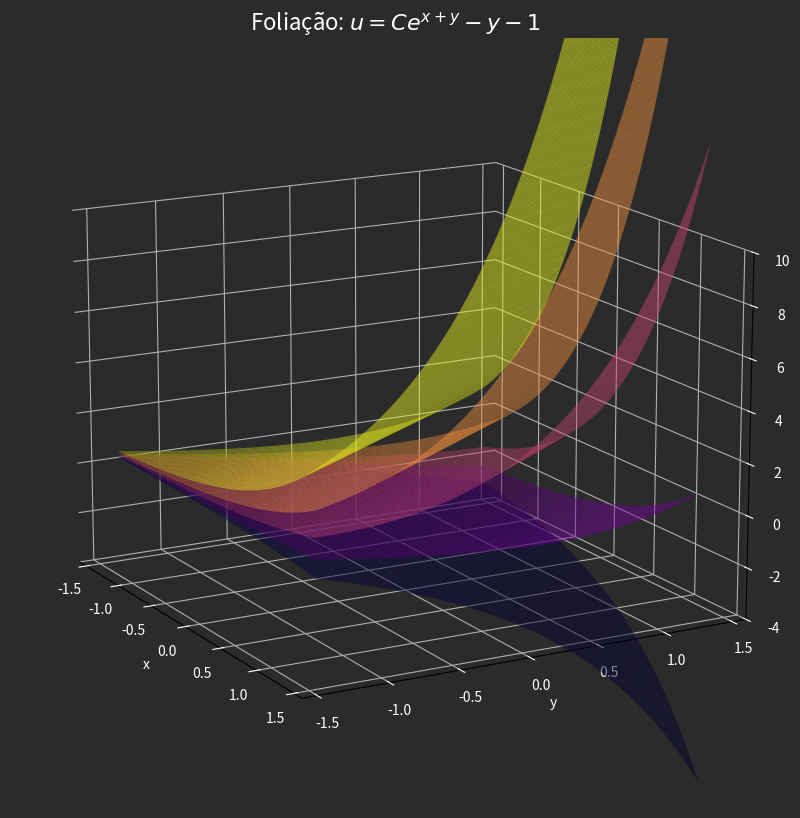

This figure's Python source: (Note: this script raises an exception after producing the figure.)
import numpy as np
import matplotlib.pyplot as plt
from mpl_toolkits.mplot3d import Axes3D
import matplotlib.cm as cm
from matplotlib.animation import FuncAnimation

# --- 1. Data ---
num = 120
x = np.linspace(-1.4, 1.4, num)
y = np.linspace(-1.4, 1.4, num)
X, Y = np.meshgrid(x, y)
Exp_term = np.exp(X + Y)
Linear_term = -Y - 1

C_values = [-0.5, 0.2, 1.0, 2.0, 3.5]

# --- 2. Aesthetics ---
fig = plt.figure(figsize=(12, 10))
ax = fig.add_subplot(111, projection="3d")
bg_color = "#2b2b2b"
ax.set_facecolor(bg_color)
fig.patch.set_facecolor(bg_color)
ax.xaxis.set_pane_color((1.0, 1.0, 1.0, 0.0))
ax.yaxis.set_pane_color((1.0, 1.0, 1.0, 0.0))
ax.zaxis.set_pane_color((1.0, 1.0, 1.0, 0.0))
ax.tick_params(axis="x", colors="white")
ax.tick_params(axis="y", colors="white")
ax.tick_params(axis="z", colors="white")
ax.set_xlabel("x", color="white")
ax.set_ylabel("y", color="white")
ax.set_zlabel("u", color="white")

colormap = cm.get_cmap("plasma", len(C_values))

# --- 3. Plot Leaves ---
for i, C in enumerate(C_values):
    U_leaf = C * Exp_term + Linear_term
    color = colormap(i)
    ax.plot_surface(
        X,
        Y,
        U_leaf,
        color=color,
        alpha=0.5,
        edgecolor="none",
        shade=True,
        rstride=2,
        cstride=2,
    )

ax.set_title(
    r"Foliação: $u = C e^{x+y} - y - 1$",
    color="white",
    fontsize=16,
)
ax.set_zlim(-4, 10)

# --- 4. Animation ---
FPS = 30
frames = 360


def update(frame):
    angle = (frame / frames) * 360
    ax.view_init(elev=15, azim=-45 + angle)
    return (fig,)


ani = FuncAnimation(fig, update, frames=frames, interval=1000 / FPS, blit=False)
print("Saving foliation video...")
output_file = "sys2_foliation.mp4"
try:
    print(f"Saving video to '{output_file}'... please wait.")
    ani.save(output_file, writer="ffmpeg", fps=FPS, bitrate=6000)
    print("Done! Video saved successfully.")
except FileNotFoundError:
    print("\n--- FFmpeg Not Found ---")
    print("Could not save video file. Showing live animation instead.")
    plt.show()
